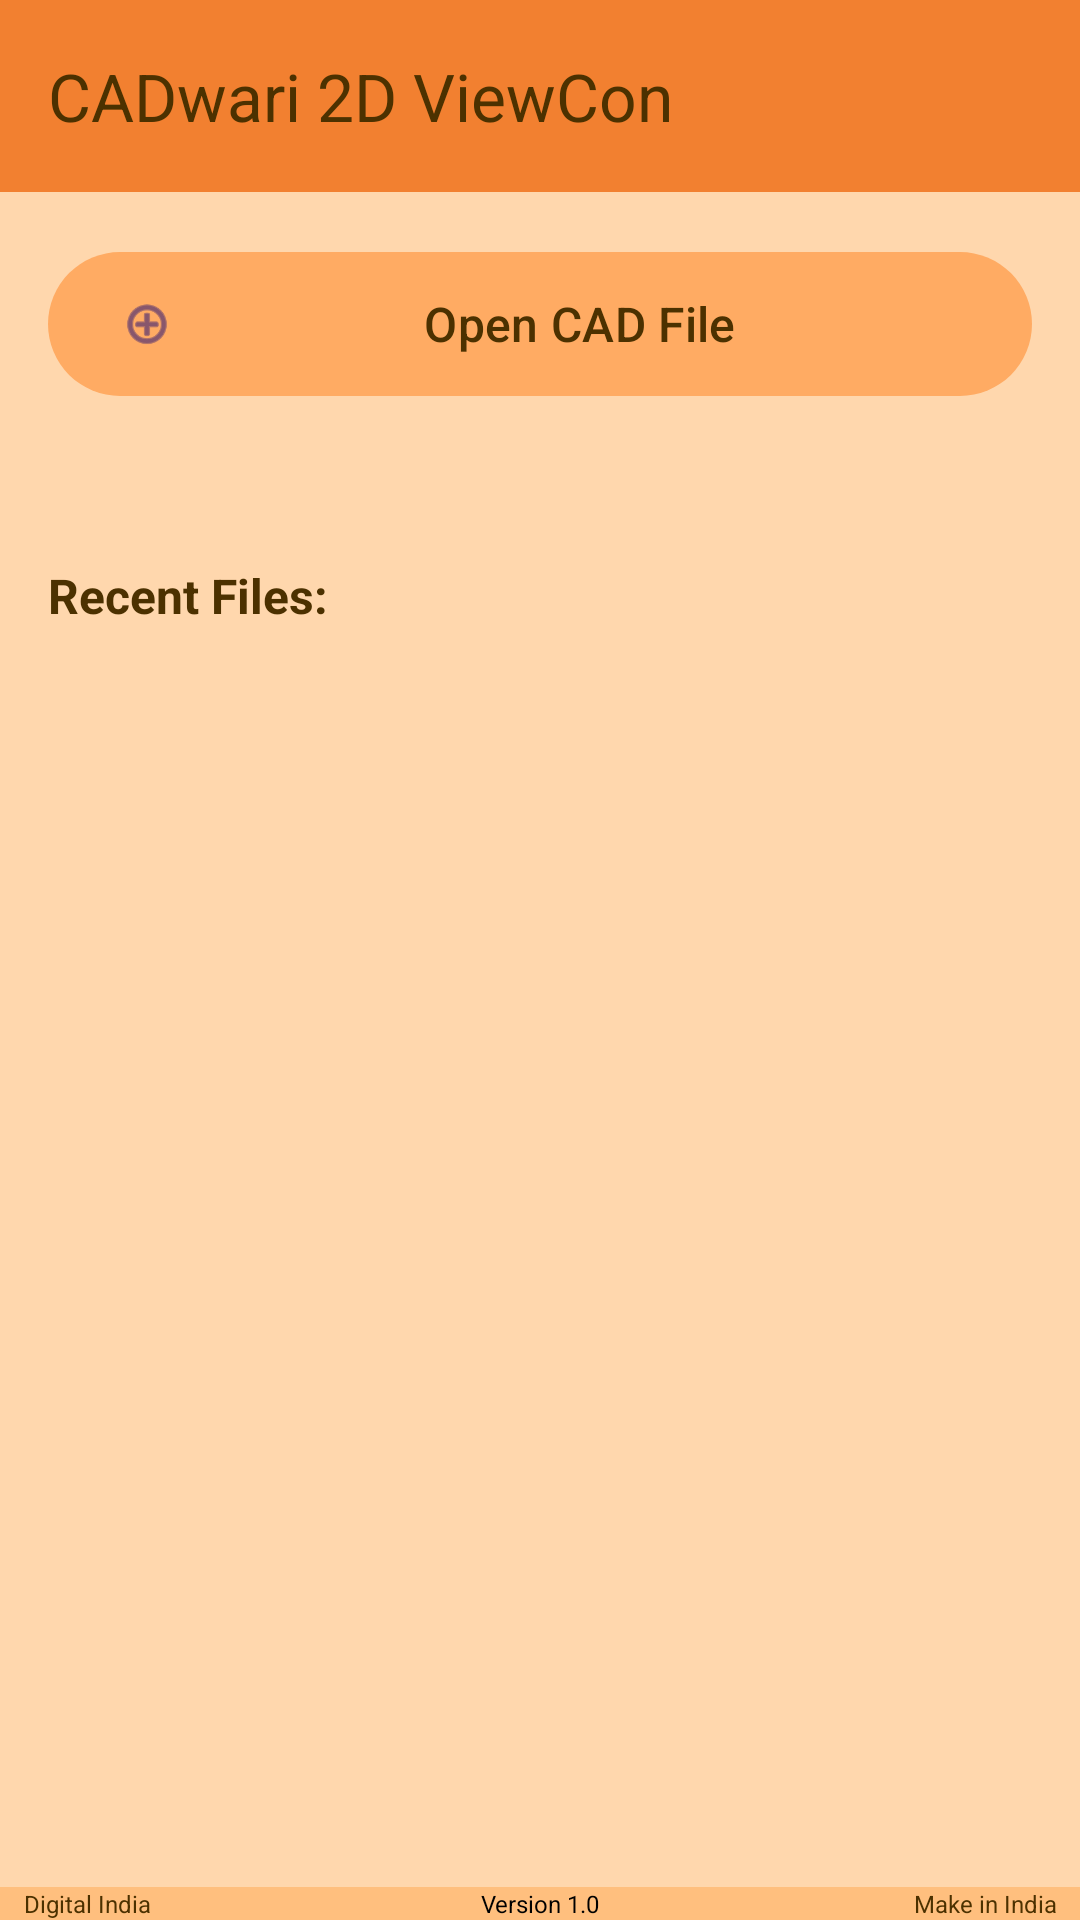

Reconstruct the res/layout file that produces this screen, plus the resources it refers to.
<!-- AndroidManifest.xml: application theme Theme.Cadwari2dconverter -->
<!-- res/layout/activity_main.xml -->
<?xml version="1.0" encoding="utf-8"?>
<LinearLayout xmlns:android="http://schemas.android.com/apk/res/android"
    xmlns:app="http://schemas.android.com/apk/res-auto"
    android:layout_width="match_parent"
    android:layout_height="match_parent"
    android:orientation="vertical"
    android:fitsSystemWindows="true"
    android:background="@color/colorLight"
    >

    <androidx.appcompat.widget.Toolbar
        android:id="@+id/toolbar"
        android:theme="@style/ToolbarTheme"
        android:layout_width="match_parent"
        android:layout_height="?attr/actionBarSize"
        android:background="@color/colorPrimary"
        android:elevation="4dp"
        app:title="CADwari 2D ViewCon"
        app:titleTextColor="@color/colorOnPrimary" />

    <LinearLayout
        android:layout_width="match_parent"
        android:layout_height="0dp"
        android:layout_weight="1"
        android:orientation="vertical"
        android:padding="16dp">


        <com.google.android.material.button.MaterialButton
            android:id="@+id/btnOpen"
            android:layout_width="match_parent"
            android:layout_height="56dp"
            android:elevation="6dp"
            android:text="Open CAD File"
            android:hint="Open DXF / DWG"
            app:backgroundTint="@color/colorChapter"
            android:textColor="@color/colorOnPrimary"
            android:textSize="16sp"
            app:icon="@android:drawable/ic_menu_add" />

        <TextView
            android:id="@+id/tvStatus"
            android:layout_width="match_parent"
            android:layout_height="wrap_content"
            android:textColor="@color/colorOnPrimary"
            android:text=""
            android:textSize="13sp"
            android:layout_marginTop="10dp"
            android:layout_marginBottom="4dp" />

        <TextView
            android:layout_width="match_parent"
            android:layout_height="wrap_content"
            android:textColor="@color/colorOnPrimary"
            android:text="Recent Files:"
            android:textSize="16sp"
            android:textStyle="bold"
            android:layout_marginTop="20dp"
            android:layout_marginBottom="8dp" />

        <androidx.recyclerview.widget.RecyclerView
            android:id="@+id/rvRecent"
            android:layout_width="match_parent"
            android:layout_height="0dp"
            android:layout_weight="1"

            />

    </LinearLayout>
    <LinearLayout
        android:layout_width="match_parent"
        android:layout_height="wrap_content"
        android:orientation="horizontal"
        android:background="@color/colorDark"
        app:elevation="6dp"
        >


        <TextView
            android:layout_height="wrap_content"
            android:layout_width="0dp"
            android:layout_weight="1"
            android:id="@+id/digital_indian_text"
            android:text="Digital India"
            android:textAlignment="textStart"
            android:layout_marginStart="8dp"
            android:textSize="8sp"
            android:textColor="@color/colorTitle"/>

        <TextView
            android:layout_height="wrap_content"
            android:layout_width="0dp"
            android:layout_weight="1"
            android:id="@+id/version_text"
            android:text="Version 1.0"
            android:textSize="8sp"
            android:textAlignment="center"
            android:textColor="@android:color/black"
            app:layout_constraintEnd_toStartOf="@id/make_india_text"
            app:layout_constraintStart_toEndOf="@id/digital_indian_text"/>

        <TextView
            android:layout_height="wrap_content"
            android:layout_width="0dp"
            android:layout_weight="1"
            android:id="@+id/make_india_text"
            android:textAlignment="textEnd"
            android:layout_marginEnd="8dp"
            android:text="Make in India"
            android:textSize="8sp"
            android:textColor="@color/colorTitle"/>
    </LinearLayout>
</LinearLayout>
<!-- resources referenced by this layout -->
<resources>
  <color name="colorChapter">#FFAB63</color>
  <color name="colorDark">#FFBF7E</color>
  <color name="colorLight">#FFD7AD</color>
  <color name="colorOnPrimary">#4c3100</color>
  <color name="colorPrimary">#F28030</color>
  <color name="colorTitle">#4c3100</color>
  <style name="ToolbarTheme" parent="ThemeOverlay.AppCompat.Dark.ActionBar">
          <item name="colorControlNormal">@color/colorOnPrimary</item>
      </style>
  <style name="Theme.Cadwari2dconverter" parent="Base.Theme.Cadwari2dconverter" />
  <style name="Base.Theme.Cadwari2dconverter" parent="Theme.Material3.Dark.NoActionBar">
          
          <item name="colorPrimary">@color/colorPrimary</item>
          <item name="tooltipStyle">@style/Widget.App.Tooltip</item>
      </style>
  <style name="Widget.App.Tooltip" parent="Widget.Material3.Tooltip">
          
          <item name="backgroundTint">@color/colorLight</item>
          
          <item name="android:textColor">@color/colorOnPrimary</item>
      </style>
</resources>
